pico-8 play session: no input (idle)

[t = 4 s] idle ~4s (no d-pad/buttons)
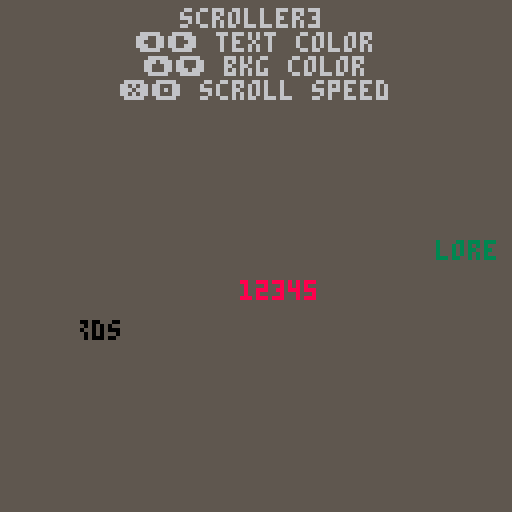
[t = 8 s] idle ~8s (no d-pad/buttons)
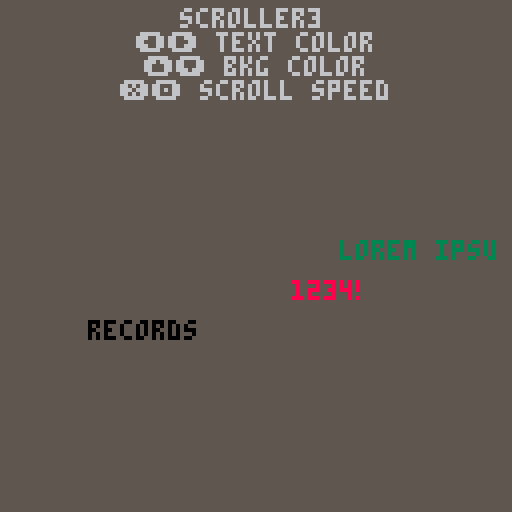

pico-8 cartridge
version 27
__lua__
-- scroller3
-- by MBoffin extended by apa64
-- https://www.lexaloffle.com/bbs/?pid=78801#p
-- right to left marquee scroller
-- version: 2.0

-- consts
left, right, up, down, fire1, fire2 = 0, 1, 2, 3, 4, 5
black, dark_blue, dark_purple, dark_green, brown, dark_gray, light_gray, white, red, orange, yellow, green, blue, indigo, pink, peach = 0, 1, 2, 3, 4, 5, 6, 7, 8, 9, 10, 11, 12, 13, 14, 15
palsorted = { 0, 5, 6, 7, 15, 14, 8, 2, 4, 9, 10, 11, 3, 12, 13, 1 }

function _init()
    -- palsorted index
    pal_background = 2
    pal_text = 13
    speed = 10
    print_time = 0
end

function _update()
    update_colour()
    update_speed()
    if (btnp() != 0) then
        sfx(0)
    end
end

function _draw()
    cls(palsorted[pal_background])
    print("scroller3", 45, 2, light_gray)
    print("⬅️➡️ text color", 34, 8, light_gray)
    print("⬆️⬇️ bkg color", 36, 14, light_gray)
    print("❎🅾️ scroll speed", 30, 20, light_gray)

    -- draw the actual scrollers
    txtscroll("lorem ipsum dolor sit amet, consectetur... ", 4, 60, 120, speed, palsorted[pal_text])
    txtscroll("12345", 50, 70, 40, speed*2, red)
    txtscroll("secret messages from backwards records", 20, 80, 88, -speed*0.8, black)
end

-->8
-- ######################## scroller

-- [redacted]
-- note: negative speed goes backwards!
-- params: text, x, y, field width, speed px/sec, color for print
function txtscroll(text, x, y, w, speed, color)
    -- all drawing inside clip region. font height 5 px
    clip(x, y, w, 5)
    -- printable text len in px, font width 4 px. add width to get blank start.
    -- TODO: adjust for 8 px glyphs
    local len = #text * 4 + w
    -- origin x inside text 0..len, t() returns seconds since run
    local ox = (t() / (1/speed)) % len
    -- print x goes actually from end of field to start?! and clip limits printing. wow.
    print(text, x + w - ox, y, color)
    -- reset clip to fullscreen
    clip()

    -- print("spd:"..speed..", t:"..flr(t())..", ox:"..ox, 0, 117, pink)
    -- print("w:"..w..", len:"..len, 0, 123, pink)
end

-->8
-- ###################### update

-- cycle colors with direction keys
function update_colour()
    -- add +1 because % gives 0..15 but palsorted index needs to be 1..16
    if (btnp(right)) pal_text = (pal_text % #palsorted) + 1
    -- subtract -2 because we add the +1 anyway
    if (btnp(left)) pal_text = ((pal_text - 2) % #palsorted) + 1
    if (btnp(up)) pal_background = (pal_background % #palsorted) + 1
    if (btnp(down)) pal_background = ((pal_background - 2) % #palsorted) + 1
end

-- cycle speed with fire keys
function update_speed()
    if (btnp(fire1)) speed = ((speed - 1) % 101)
    if (btnp(fire2)) speed = ((speed + 1) % 101)
end

-->8
-- ######################## draw
__gfx__
00000000000000000000000000000000000000000000000000000000000000000000000000000000000000000000000000000000000000000000000000000000
00000000000000000000000000000000000000000000000000000000000000000000000000000000000000000000000000000000000000000000000000000000
00700700000000000000000000000000000000000000000000000000000000000000000000000000000000000000000000000000000000000000000000000000
00077000000000000000000000000000000000000000000000000000000000000000000000000000000000000000000000000000000000000000000000000000
00077000000000000000000000000000000000000000000000000000000000000000000000000000000000000000000000000000000000000000000000000000
00700700000000000000000000000000000000000000000000000000000000000000000000000000000000000000000000000000000000000000000000000000
